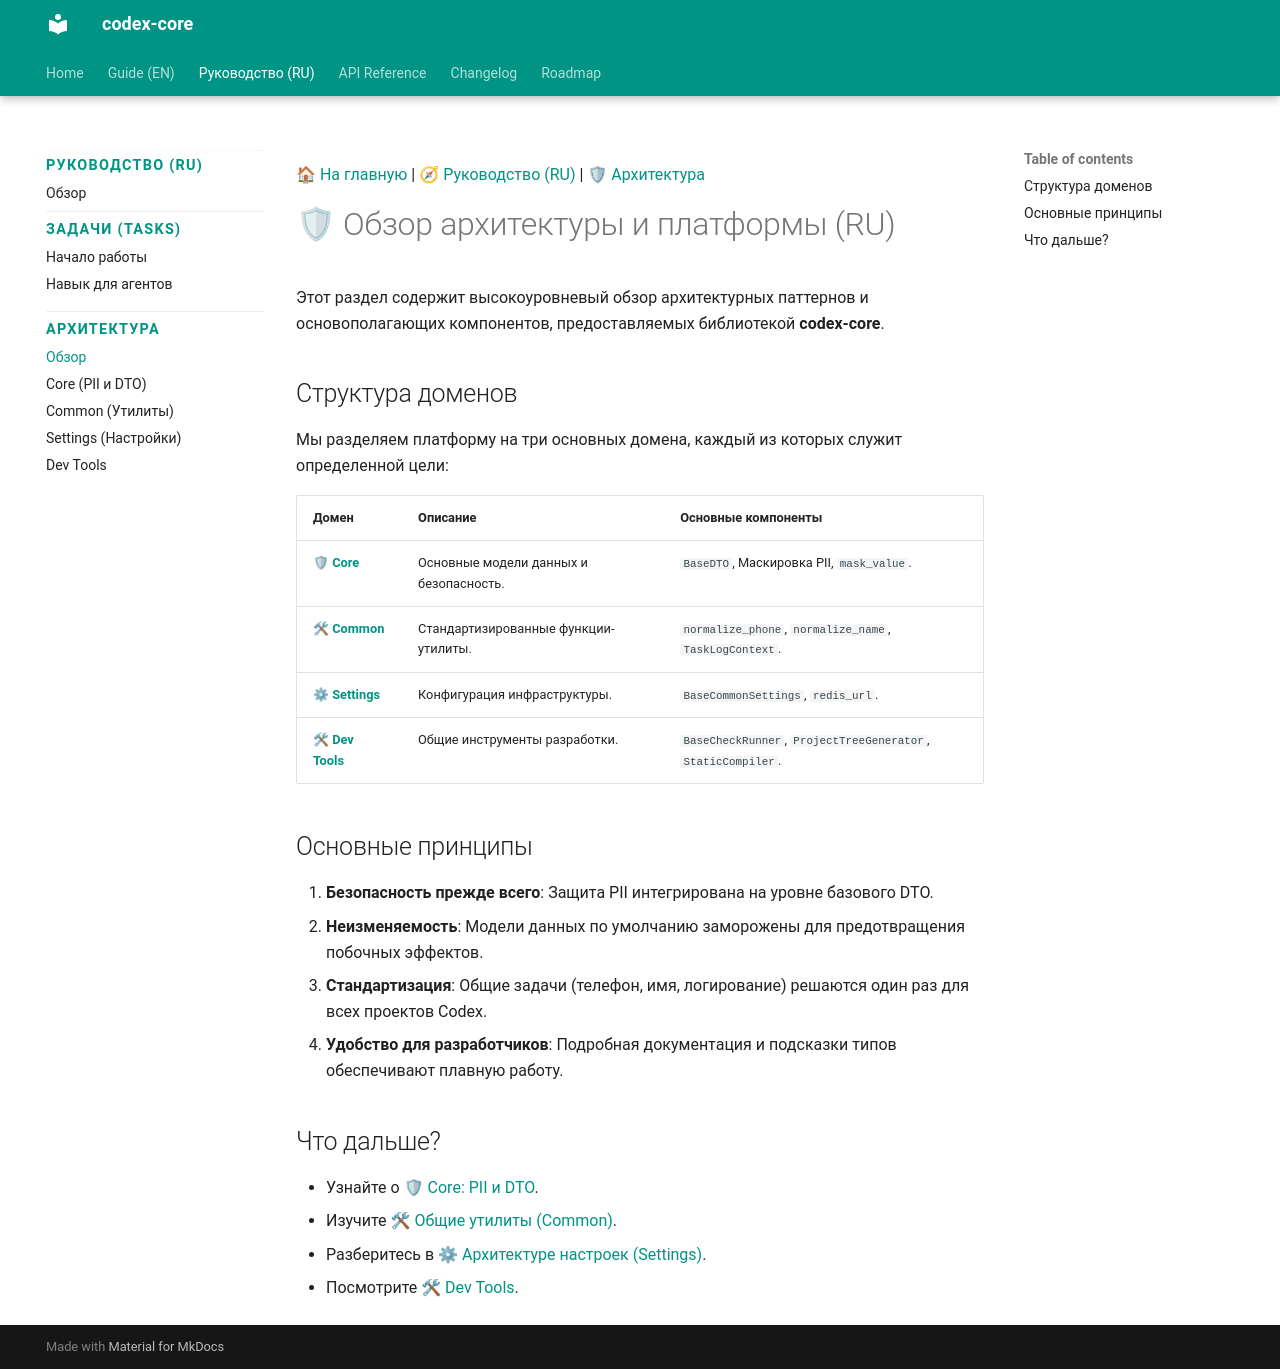

repository: CodexDLC/codex-core · page: 0.x/ru/architecture/index.html · generator: mkdocs

<!-- Type: CONCEPT -->
[🏠 На главную](../../index.md) | [🧭 Руководство (RU)](../README.md) | [🛡 Архитектура](README.md)

# 🛡 Обзор архитектуры и платформы (RU)

Этот раздел содержит высокоуровневый обзор архитектурных паттернов и основополагающих компонентов, предоставляемых библиотекой **codex-core**.

## Структура доменов
Мы разделяем платформу на три основных домена, каждый из которых служит определенной цели:

| Домен | Описание | Основные компоненты |
| :--- | :--- | :--- |
| **[🛡 Core](platform/core.md)** | Основные модели данных и безопасность. | `BaseDTO`, Маскировка PII, `mask_value`. |
| **[🛠 Common](platform/common.md)** | Стандартизированные функции-утилиты. | `normalize_phone`, `normalize_name`, `TaskLogContext`. |
| **[⚙ Settings](platform/settings.md)** | Конфигурация инфраструктуры. | `BaseCommonSettings`, `redis_url`. |
| **[🛠 Dev Tools](platform/dev.md)** | Общие инструменты разработки. | `BaseCheckRunner`, `ProjectTreeGenerator`, `StaticCompiler`. |

## Основные принципы
1. **Безопасность прежде всего**: Защита PII интегрирована на уровне базового DTO.
2. **Неизменяемость**: Модели данных по умолчанию заморожены для предотвращения побочных эффектов.
3. **Стандартизация**: Общие задачи (телефон, имя, логирование) решаются один раз для всех проектов Codex.
4. **Удобство для разработчиков**: Подробная документация и подсказки типов обеспечивают плавную работу.

## Что дальше?
- Узнайте о [🛡 Core: PII и DTO](platform/core.md).
- Изучите [🛠 Общие утилиты (Common)](platform/common.md).
- Разберитесь в [⚙ Архитектуре настроек (Settings)](platform/settings.md).
- Посмотрите [🛠 Dev Tools](platform/dev.md).
